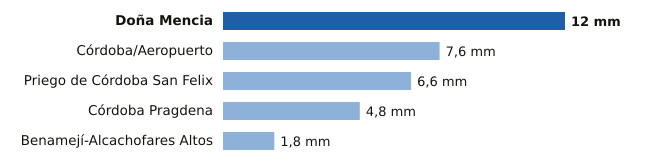

Source data for this figure (header and first rows):
estacion, provincia, mm
Doña Mencia, Córdoba, 12.0
Córdoba/Aeropuerto, Córdoba, 7.6
Priego de Córdoba San Felix, Córdoba, 6.6
Córdoba Pragdena, Córdoba, 4.8
Benamejí-Alcachofares Altos, Córdoba, 1.8
